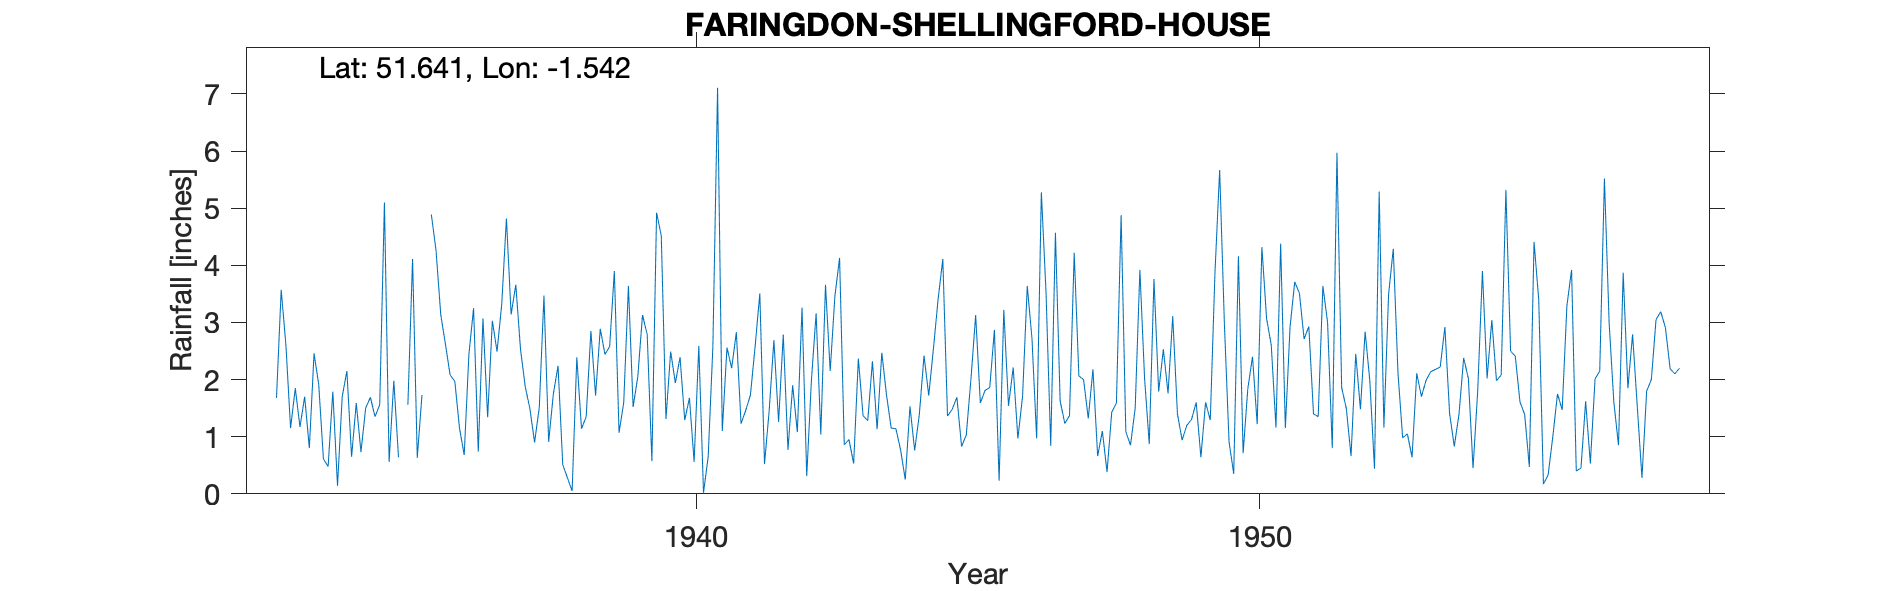

Data behind this chart, as committed beside it:
FARINGDON-SHELLINGFORD-HOUSE, , , , , , , , , , , , , , , , , , , , , , , 
Grid ref, SU318937, Long, -1.542, Lat, 51.64, Elevation, 275, ft., , , , , , , , , , , , , , , 
Station no, 821/5, , , , , , , , , , , , , , , , , , , , , , 
, 1931, 1932, 1933, 1934, 1935, 1936, 1937, 1938, 1939, 1940, 1941, 1942, 1943, 1944, 1945, 1946, 1947, 1948, 1949, 1950, 1951, 1952, 1953
January, , , 1.68, 1.79, 0.56, 2.62, 3.32, 2.24, 3.9, 2.49, 2.56, 2.79, 4.13, 1.14, 1.48, 1.54, 1.23, 4.88, 1.4, 0.35, 2.92, 1.49, 0.98
February, , , 3.57, 0.14, 1.98, 2.08, 4.82, 0.51, 1.07, 1.94, 2.2, 0.77, 0.86, 0.77, 1.69, 2.21, 1.37, 1.09, 0.94, 4.16, 3.71, 0.66, 1.05
March, , , 2.61, 1.7, 0.64, 1.97, 3.14, 0.28, 1.6, 2.39, 2.83, 1.9, 0.95, 0.25, 0.83, 0.97, 4.22, 0.85, 1.2, 0.71, 3.51, 2.45, 0.64
April, , , 1.15, 2.15, , 1.15, 3.66, 0.05, 3.64, 1.29, 1.23, 1.08, 0.53, 1.53, 1.03, 1.71, 2.06, 1.5, 1.3, 1.84, 2.71, 1.48, 2.11
May, , , 1.85, 0.65, 1.56, 0.68, 2.53, 2.39, 1.52, 1.68, 1.46, 3.26, 2.37, 0.76, 2.01, 3.64, 2, 3.92, 1.6, 2.4, 2.93, 2.84, 1.7
June, , , 1.17, 1.59, 4.11, 2.44, 1.88, 1.14, 2.05, 0.56, 1.73, 0.31, 1.37, 1.39, 3.13, 2.72, 1.32, 2.02, 0.64, 1.22, 1.4, 1.98, 1.99
July, , , 1.7, 0.73, 0.63, 3.25, 1.49, 1.35, 3.13, 2.59, 2.58, 1.99, 1.28, 2.42, 1.59, 0.97, 2.18, 0.87, 1.6, 4.32, 1.35, 0.44, 2.14
August, , , 0.8, 1.5, 1.73, 0.74, 0.9, 2.85, 2.79, 0.02, 3.51, 3.16, 2.32, 1.72, 1.81, 5.28, 0.66, 3.76, 1.29, 3.07, 3.64, 5.29, 2.18
September, , , 2.46, 1.69, , 3.07, 1.51, 1.72, 0.57, 0.65, 0.52, 1.04, 1.13, 2.54, 1.86, 3.52, 1.1, 1.79, 3.87, 2.6, 3, 1.16, 2.22
October, , , 1.91, 1.35, 4.89, 1.34, 3.47, 2.89, 4.92, 2.58, 1.46, 3.66, 2.47, 3.41, 2.87, 0.84, 0.38, 2.53, 5.67, 1.16, 0.8, 3.49, 2.92
November, , , 0.61, 1.56, 4.26, 3.03, 0.91, 2.44, 4.52, 7.11, 2.69, 2.15, 1.73, 4.11, 0.23, 4.57, 1.43, 1.76, 3, 4.38, 5.97, 4.29, 1.41
December, , , 0.48, 5.1, 3.14, 2.49, 1.75, 2.58, 1.31, 1.1, 1.26, 3.46, 1.15, 1.36, 3.22, 1.63, 1.59, 3.11, 0.91, 1.15, 1.86, 2.12, 0.83
Total, , , 19.99, 19.95, , 24.86, 29.38, 20.44, 31.02, 24.4, 24.03, 25.57, 20.29, 21.4, 21.75, 29.6, 19.54, 28.08, 23.42, 27.36, 33.8, 27.69, 20.17
NOTES, , , , , , , , , , , , , , , , , , , , , , , 
NGR is from the 1950s record. Altitudes …, , , , , , , , , , , , , , , , , , , , , , , 
